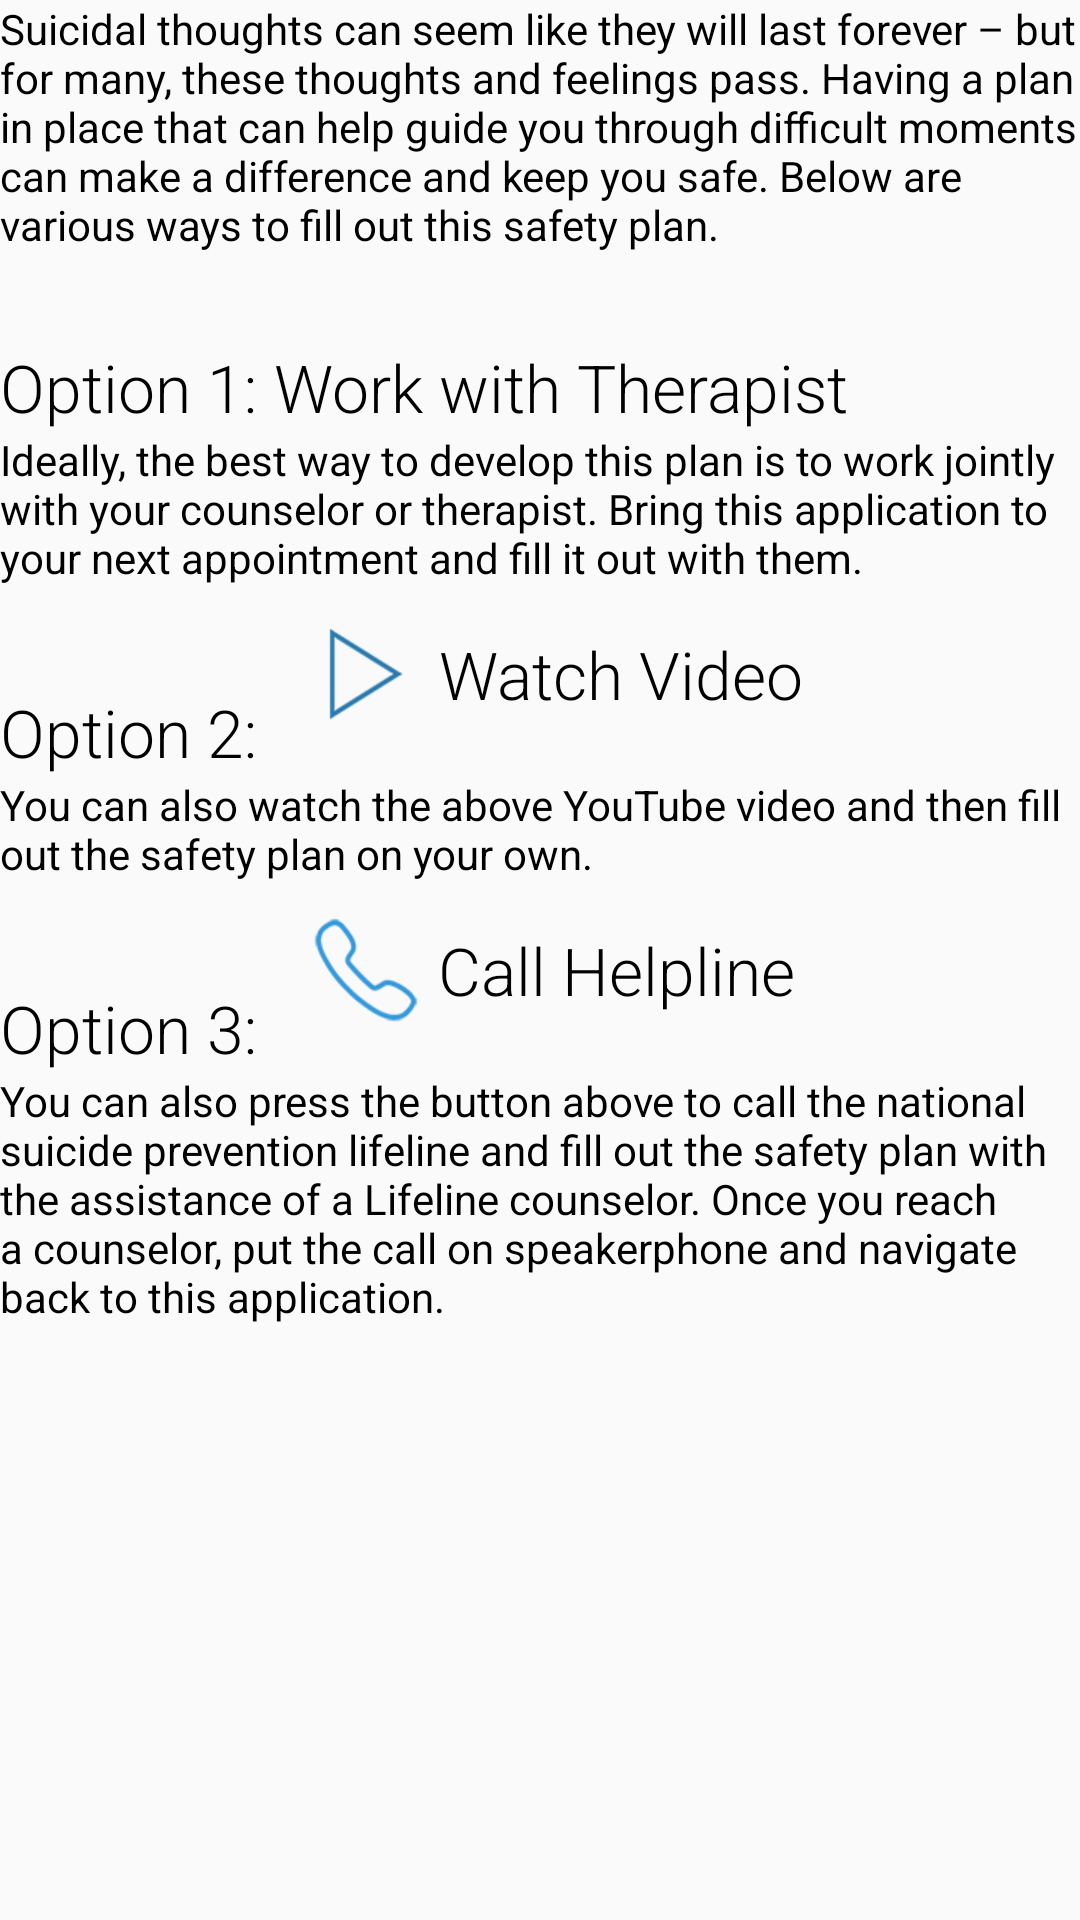

Layout XML and referenced resources for this Android screen:
<!-- AndroidManifest.xml: application theme Theme.MyMaterialTheme -->
<!-- res/layout/activity_instructions.xml -->
<ScrollView xmlns:android="http://schemas.android.com/apk/res/android"
    xmlns:tools="http://schemas.android.com/tools"
    android:layout_width="fill_parent"
    android:layout_height="fill_parent"
    android:paddingLeft="@dimen/activity_horizontal_margin"
    android:paddingRight="@dimen/activity_horizontal_margin"
    android:paddingTop="@dimen/activity_vertical_margin"
    android:paddingBottom="@dimen/activity_vertical_margin"
    tools:context="com.moodtools.crisis.app.instructions">


    <RelativeLayout
        android:layout_width="fill_parent"
        android:layout_height="fill_parent"
        >


        <TextView
            android:layout_width="wrap_content"
            android:layout_height="wrap_content"
            android:text="@string/instructionoptions"
            android:layout_alignParentTop="true"
            android:layout_centerHorizontal="true"
            android:id="@+id/instructionoptionstextview" />

        <TextView
            android:layout_width="wrap_content"
            android:layout_height="wrap_content"
            android:textAppearance="?android:attr/textAppearanceLarge"
            android:text="@string/option1"
            android:layout_marginTop="30dp"
            android:fontFamily="sans-serif-light"
            android:id="@+id/option1textview"
            android:layout_below="@+id/instructionoptionstextview"
            android:layout_alignParentLeft="true"
            android:layout_alignParentStart="true" />

        <TextView
            android:layout_width="wrap_content"
            android:layout_height="wrap_content"
            android:text="@string/option1description"
            android:id="@+id/textView6"
            android:layout_below="@+id/option1textview"
            android:layout_alignParentLeft="true"
            android:layout_alignParentStart="true" />

        <TextView
            android:layout_width="wrap_content"
            android:layout_height="wrap_content"
            android:textAppearance="?android:attr/textAppearanceLarge"
            android:text="@string/option3"
            android:fontFamily="sans-serif-light"
            android:id="@+id/option2textview"
            android:layout_marginTop="34dp"
            android:layout_below="@+id/textView6"
            android:layout_alignParentLeft="true"
            android:layout_alignParentStart="true" />
        <Button
            android:layout_width="wrap_content"
            android:layout_height="wrap_content"
            android:text="@string/watchvideo"
            android:id="@+id/watchsafetyplanvideo"
            android:textAllCaps="false"
            android:drawableLeft="@drawable/play"
            android:fontFamily="sans-serif-light"
            android:onClick="watchsafetyplanvideo"
            android:textSize="22sp"
            android:layout_gravity="center_horizontal"
            style="?android:attr/borderlessButtonStyle"
            android:layout_alignBottom="@+id/option2textview"
            android:layout_toRightOf="@+id/option2textview" />

        <TextView
            android:layout_width="wrap_content"
            android:layout_height="wrap_content"
            android:text="@string/option3description"
            android:id="@+id/textView10"
            android:layout_below="@+id/option2textview"
            android:layout_alignParentLeft="true"
            android:layout_alignParentStart="true" />


        <TextView
            android:layout_width="wrap_content"
            android:layout_height="wrap_content"
            android:textAppearance="?android:attr/textAppearanceLarge"
            android:text="@string/option2"
            android:fontFamily="sans-serif-light"
            android:id="@+id/option3textview"
            android:layout_below="@+id/textView10"
            android:layout_alignParentLeft="true"
            android:layout_alignParentStart="true"
            android:layout_marginTop="34dp" />

        <Button
            android:layout_width="wrap_content"
            android:layout_height="wrap_content"
            android:text="@string/callhelpline"
            android:id="@+id/callhelplinebuttoninstructions"
            android:fontFamily="sans-serif-light"
            android:textSize="22sp"
            android:onClick="callhelpline"
            android:layout_gravity="center_horizontal"
            android:textAllCaps="false"
            android:drawableLeft="@drawable/ic_action_call"
            style="?android:attr/borderlessButtonStyle"
            android:layout_alignBottom="@+id/option3textview"
            android:layout_toRightOf="@+id/option3textview" />

        <TextView
            android:layout_width="wrap_content"
            android:layout_height="wrap_content"
            android:text="@string/option2description"
            android:id="@+id/option3descriptiontextview"
            android:layout_below="@+id/option3textview"
            android:layout_alignParentLeft="true"
            android:layout_alignParentStart="true" />



    </RelativeLayout>
</ScrollView>
<!-- resources referenced by this layout -->
<resources>
  <!-- drawable ic_action_call: png bitmap (drawable-hdpi, 4242 bytes) -->
  <!-- drawable play: png bitmap (drawable-hdpi, 4397 bytes) -->
  <string name="callhelpline">Call Helpline</string>
  <string name="instructionoptions">Suicidal thoughts can seem like they will last forever – but for many, these thoughts and feelings pass. Having a plan in place that can help guide you through difficult moments can make a difference and keep you safe. Below are various ways to fill out this safety plan. </string>
  <string name="option1">Option 1:  Work with Therapist</string>
  <string name="option1description">Ideally, the best way to develop this plan is to work jointly with your counselor or therapist. Bring this application to your next appointment and fill it out with them. </string>
  <string name="option2">Option 3: </string>
  <string name="option2description">You can also press the button above to call the national suicide prevention lifeline and fill out the safety plan with the assistance of a Lifeline counselor. Once you reach a counselor, put the call on speakerphone and navigate back to this application. </string>
  <string name="option3">Option 2: </string>
  <string name="option3description">You can also watch the above YouTube video and then fill out the safety plan on your own. </string>
  <string name="watchvideo">Watch Video</string>
  <style name="Theme.MyMaterialTheme" parent="Theme.AppCompat.Light.DarkActionBar">
          
          
          <item name="colorPrimary">@color/mainblue</item>
          <item name="colorPrimaryDark">@color/mainbluealt</item>
          <item name="colorAccent">@color/mainblue</item>
          <item name="android:windowContentOverlay">@null</item>
          <item name="android:textColor">@color/black</item>
      </style>
  <color name="mainblue">#3498db</color>
  <color name="mainbluealt">#2079b4</color>
  <color name="black">#000000</color>
</resources>
